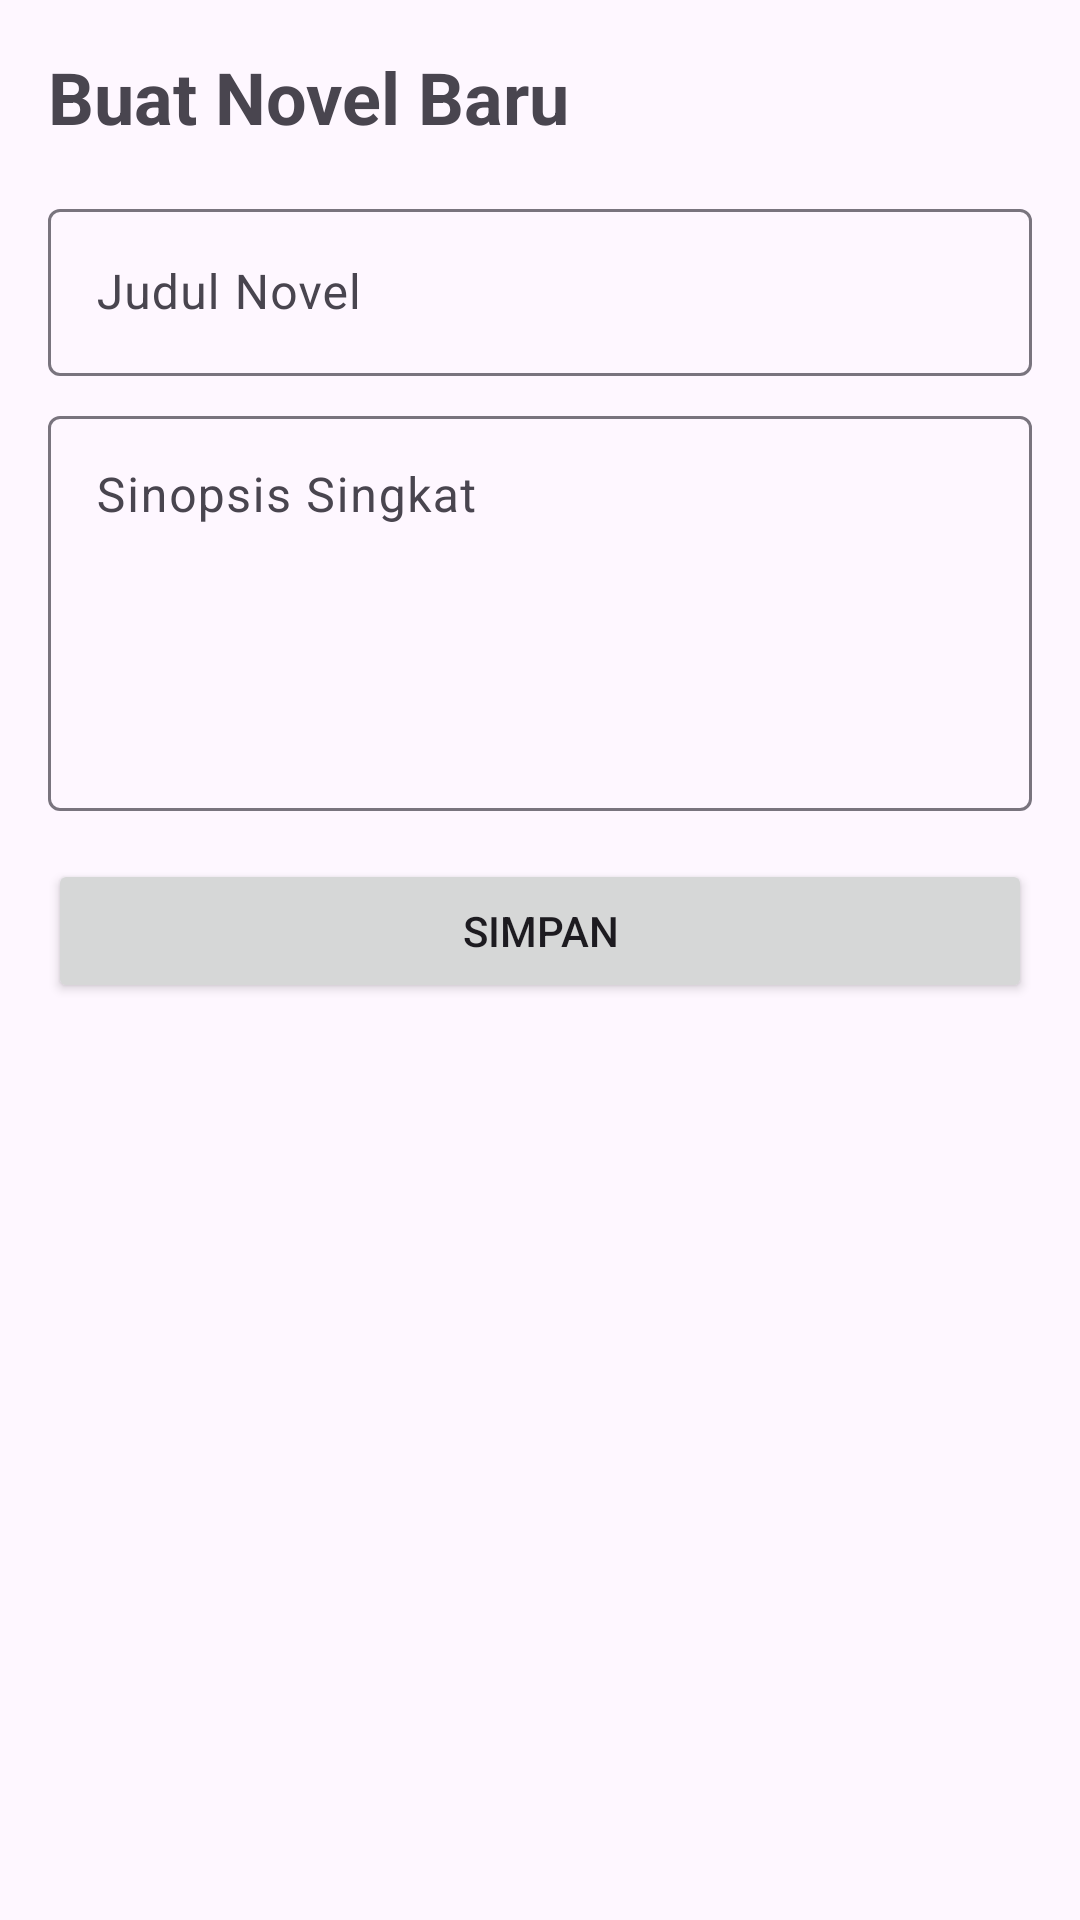

Reconstruct the res/layout file that produces this screen, plus the resources it refers to.
<!-- AndroidManifest.xml: application theme Theme.MyKisah -->
<!-- res/layout/activity_add_novel.xml -->
<?xml version="1.0" encoding="utf-8"?>
<LinearLayout xmlns:android="http://schemas.android.com/apk/res/android"
    android:layout_width="match_parent"
    android:layout_height="match_parent"
    android:orientation="vertical"
    android:padding="16dp">

    <TextView
        android:layout_width="wrap_content"
        android:layout_height="wrap_content"
        android:text="Buat Novel Baru"
        android:textSize="24sp"
        android:textStyle="bold" />

    <com.google.android.material.textfield.TextInputLayout
        android:layout_width="match_parent"
        android:layout_height="wrap_content"
        android:layout_marginTop="16dp">

        <com.google.android.material.textfield.TextInputEditText
            android:id="@+id/et_title"
            android:layout_width="match_parent"
            android:layout_height="wrap_content"
            android:hint="Judul Novel" />
    </com.google.android.material.textfield.TextInputLayout>

    <com.google.android.material.textfield.TextInputLayout
        android:layout_width="match_parent"
        android:layout_height="wrap_content"
        android:layout_marginTop="8dp">

        <com.google.android.material.textfield.TextInputEditText
            android:id="@+id/et_synopsis"
            android:layout_width="match_parent"
            android:layout_height="wrap_content"
            android:gravity="top"
            android:hint="Sinopsis Singkat"
            android:lines="5" />
    </com.google.android.material.textfield.TextInputLayout>

    <Button
        android:id="@+id/btn_save_novel"
        android:layout_width="match_parent"
        android:layout_height="wrap_content"
        android:layout_marginTop="16dp"
        android:text="Simpan" />

</LinearLayout>
<!-- resources referenced by this layout -->
<resources>
  <style name="Theme.MyKisah" parent="Base.Theme.MyKisah" />
  <style name="Base.Theme.MyKisah" parent="Theme.Material3.DayNight.NoActionBar">
          
          
      </style>
</resources>
